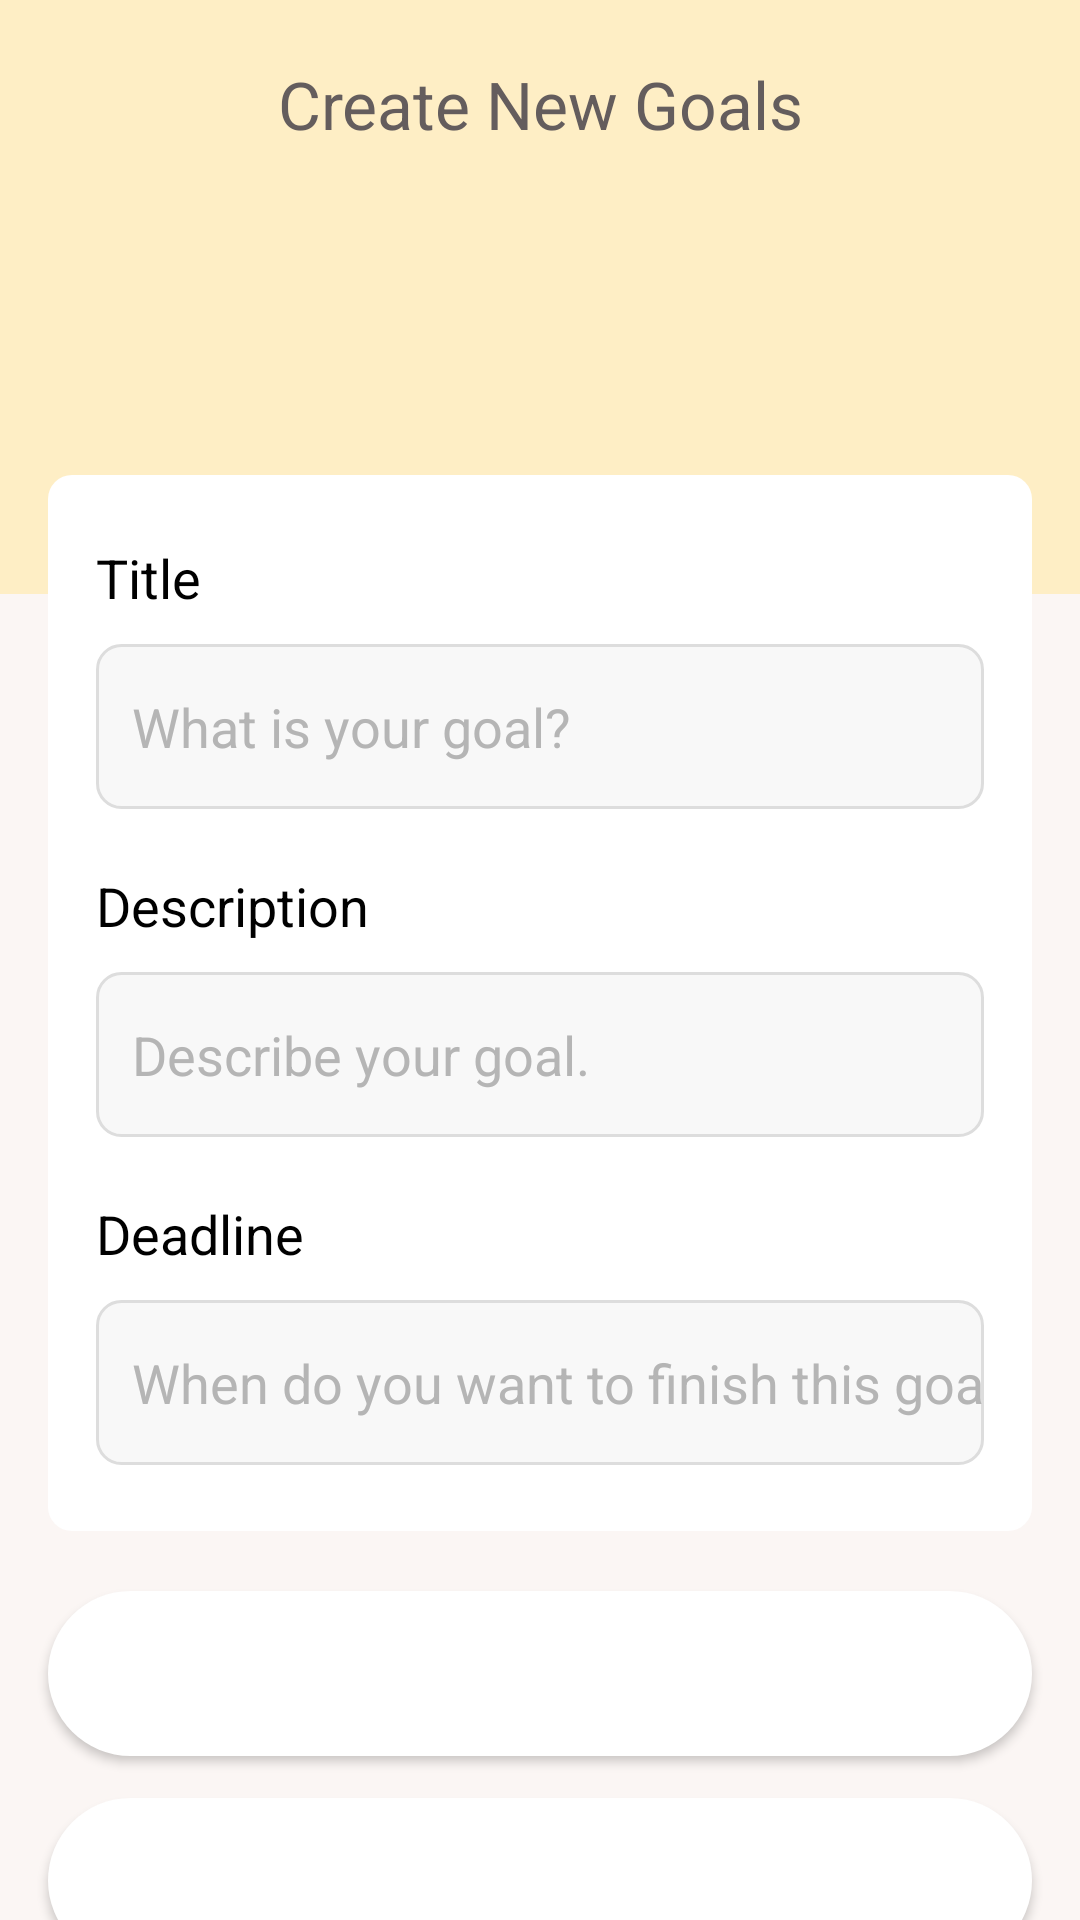

Produce the Android XML layout that renders to this screen, including the resource entries it uses.
<!-- AndroidManifest.xml: application theme Theme.EloitteProject -->
<!-- res/layout/activity_student_goals_add.xml -->
<?xml version="1.0" encoding="utf-8"?>
    <LinearLayout xmlns:android="http://schemas.android.com/apk/res/android"
        android:orientation="vertical"
        xmlns:app="http://schemas.android.com/apk/res-auto"
        xmlns:tools="http://schemas.android.com/tools"
        android:layout_width="match_parent"
        android:layout_height="match_parent"
        android:background="#FBF6F4"
        tools:context=".StudentGoalsAddActivity">
    <LinearLayout
        android:orientation="vertical"
        android:layout_width="match_parent"
        android:background="@color/yellow_bg"
        android:layout_height="198dp" >
        <TextView
            android:id="@+id/titlePage"
            android:layout_width="match_parent"
            android:layout_height="wrap_content"
            android:layout_marginTop="20dp"
            android:text="Create New Goals"
            android:textAlignment="center"
            android:textColor="#645D5D"
            android:layout_marginBottom="28dp"
            android:textSize="22sp" />
        <View
            android:layout_marginTop="20dp"
            android:layout_width="match_parent"
            android:background="@color/yellow_bg"
            android:layout_height="1dp" />

    </LinearLayout>

    <LinearLayout
        android:layout_marginLeft="16dp"
        android:layout_marginRight="16dp"
        android:layout_marginTop="-40dp"
        android:orientation="vertical"
        android:background="@drawable/bg_item_goals"
        android:paddingTop="22dp"
        android:paddingBottom="22dp"
        android:layout_width="match_parent"
        android:layout_height="wrap_content" >
        <LinearLayout
            android:layout_marginRight="16dp"
            android:layout_marginLeft="16dp"
            android:orientation="vertical"
            android:layout_width="match_parent"
            android:layout_height="wrap_content">
            
            <TextView
                android:id="@+id/addTitle"
                android:textSize="18sp"
                android:textColor="@color/black"
                android:text="Title"
                android:layout_marginBottom="10dp"
                android:layout_width="match_parent"
                android:layout_height="wrap_content" />

            <EditText
                android:id="@+id/etTitle"
                android:inputType="text"
                android:background="@drawable/bg_input_goal"
                android:hint="What is your goal?"
                android:paddingLeft="12dp"
                android:textColor="@color/black"
                android:textColorHint="#B5B5B5"
                android:layout_width="match_parent"
                android:layout_height="55dp" />
        </LinearLayout>

        <LinearLayout
            android:layout_marginTop="20dp"
            android:layout_marginRight="16dp"
            android:layout_marginLeft="16dp"
            android:orientation="vertical"
            android:layout_width="match_parent"
            android:layout_height="wrap_content">

            <TextView
                android:id="@+id/addDesc"
                android:textSize="18sp"
                android:textColor="@color/black"
                android:text="Description"
                android:layout_marginBottom="10dp"
                android:layout_width="match_parent"
                android:layout_height="wrap_content" />

            <EditText
                android:id="@+id/etDesc"
                android:inputType="text"
                android:background="@drawable/bg_input_goal"
                android:hint="Describe your goal."
                android:paddingLeft="12dp"
                android:textColor="@color/black"
                android:textColorHint="#B5B5B5"
                android:maxLength="50"
                android:layout_width="match_parent"
                android:layout_height="55dp" />
        </LinearLayout>

        <LinearLayout
        android:layout_marginTop="20dp"
        android:layout_marginRight="16dp"
        android:layout_marginLeft="16dp"
        android:orientation="vertical"
        android:layout_width="match_parent"
        android:layout_height="wrap_content">

        <TextView
            android:id="@+id/addDeadline"
            android:textSize="18sp"
            android:textColor="@color/black"
            android:text="Deadline"
            android:layout_marginBottom="10dp"
            android:layout_width="match_parent"
            android:layout_height="wrap_content" />

        <EditText
            android:id="@+id/etDeadline"
            android:inputType="text"
            android:background="@drawable/bg_input_goal"
            android:hint="When do you want to finish this goal?"
            android:paddingLeft="12dp"
            android:textColor="@color/black"
            android:textColorHint="#B5B5B5"
            android:layout_width="match_parent"
            android:layout_height="55dp" />
    </LinearLayout>

    </LinearLayout>

    <Button
        android:id="@+id/btnCreateGoal"
        android:layout_marginRight="16dp"
        android:layout_marginLeft="16dp"
        android:layout_marginTop="20dp"
        android:text="Create Now"
        android:textColor="@color/white"
        android:textAllCaps="false"
        android:background="@drawable/btn_circle"
        android:textSize="22sp"
        android:layout_width="match_parent"
        android:layout_height="55dp" />

    <Button
        android:id="@+id/btnCancelGoal"
        android:layout_marginRight="16dp"
        android:layout_marginLeft="16dp"
        android:layout_marginTop="14dp"
        android:text="Cancel"
        android:textColor="@color/white"
        android:textAllCaps="false"
        android:background="@drawable/btn_circle"
        android:textSize="22sp"
        android:layout_width="match_parent"
        android:layout_height="55dp" />


    </LinearLayout>
<!-- resources referenced by this layout -->
<resources>
  <color name="black">#FF000000</color>
  <color name="white">#FFFFFFFF</color>
  <color name="yellow_bg">#FEEEC5</color>
  <!-- drawable bg_input_goal (drawable) -->
  <?xml version="1.0" encoding="utf-8"?>
  <selector xmlns:android="http://schemas.android.com/apk/res/android">
  
      <item
          android:drawable="@drawable/bg_input_unselect"
          android:state_pressed="true"
          android:state_selected="true"
          android:state_focused="true"
          />
  
      <item
          android:drawable="@drawable/bg_input_unselect" />
  </selector>
  <!-- drawable bg_item_goals (drawable) -->
  <?xml version="1.0" encoding="utf-8"?>
  <shape xmlns:android="http://schemas.android.com/apk/res/android">
  
      <solid
      android:color="#FFF"
      />
  
  <corners
      android:radius="8dp"
  />
  </shape>
  <!-- drawable btn_circle (drawable) -->
  <?xml version="1.0" encoding="utf-8"?>
  <shape xmlns:tools="http://schemas.android.com/tools"
      xmlns:android="http://schemas.android.com/apk/res/android"
      tools:ignore="ExtraText"
      android:shape="rectangle">
  
      <solid
          android:color="@color/white"/>
  
      <corners
          android:bottomLeftRadius="50dp"
          android:bottomRightRadius="50dp"
          android:topLeftRadius="50dp"
          android:topRightRadius="50dp"/>
  
  </shape>
  <style name="Theme.EloitteProject" parent="Theme.MaterialComponents.DayNight.NoActionBar">
      
      <item name="colorPrimary">#E9C9B0</item>
      <item name="colorPrimaryVariant">@color/purple_700</item>
      <item name="colorOnPrimary">@color/brown_text</item>
      
      <item name="colorSecondary">@color/brown_text</item>
      <item name="colorSecondaryVariant">@color/teal_700</item>
      <item name="colorOnSecondary">@color/black</item>
      
      <item name="android:statusBarColor" tools:targetApi="l">?attr/colorPrimaryVariant</item>
      
      <item name="windowActionBar">false</item>
      <item name="windowNoTitle">true</item>
      <item name="android:windowFullscreen">true</item>
      <item name="bottomSheetDialogTheme">@style/CustomBottomSheetDialog</item>
  
  
  </style>
  <!-- drawable bg_input_unselect (drawable) -->
  <?xml version="1.0" encoding="utf-8"?>
  <shape xmlns:android="http://schemas.android.com/apk/res/android">
  
      <solid
          android:color="#F8F8F8" />
      <stroke
          android:width="1dp"
          android:color="#DDDDDD" />
      <corners
          android:radius="8dp" />
  </shape>
  <color name="purple_700">#FF3700B3</color>
  <color name="brown_text">#645D5D</color>
  <color name="teal_700">#FF018786</color>
  <style name="CustomBottomSheetDialog" parent="@style/ThemeOverlay.MaterialComponents.BottomSheetDialog">
          <item name="bottomSheetStyle">@style/CustomBottomSheet</item>
      </style>
  <style name="CustomBottomSheet" parent="Widget.MaterialComponents.BottomSheet">
          <item name="shapeAppearanceOverlay">@style/CustomShapeAppearanceBottomSheetDialog</item>
      </style>
  <style name="CustomShapeAppearanceBottomSheetDialog" parent="">
          <item name="cornerFamily">rounded</item>
          <item name="cornerSizeTopRight">25dp</item>
          <item name="cornerSizeTopLeft">25dp</item>
          <item name="cornerSizeBottomRight">0dp</item>
          <item name="cornerSizeBottomLeft">0dp</item>
      </style>
</resources>
